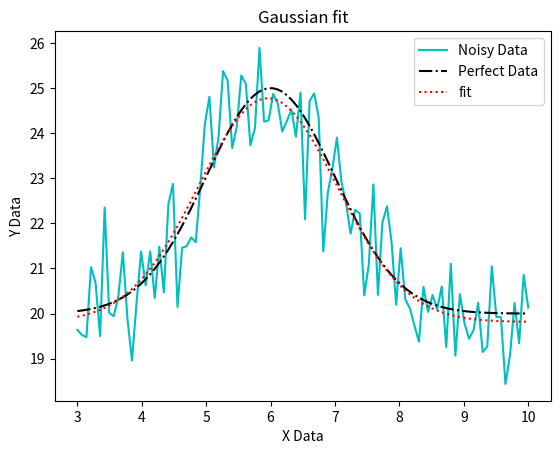

Reproduce this figure in Python.
from __future__ import print_function
import numpy as np
import matplotlib.pyplot as plt
from scipy.optimize import curve_fit

#optimizing fn generation

def gauss(x, K, B, x0, stddev):
    return K + B * np.exp(-(x - x0) ** 2 / (2 * stddev ** 2))

def gaussian_curve_fit(x, y):
    mean = sum(x * y) / sum(y)
    stddev = np.sqrt(sum(y * (x - mean) ** 2) / sum(y))
    popt, pcov = curve_fit(gauss, x, y, p0=[min(y), max(y), mean, stddev])
    return popt

#data creation

np.random.seed(104)  
xdata = np.linspace(3, 10, 100)

#Perfect gaussian 

ydata_perfect = gauss(xdata, 20, 5, 6, 1)
ydata = np.random.normal(ydata_perfect, 1, 100)

K, B, x0, stddev = gaussian_curve_fit(xdata, ydata)


plt.plot(xdata, ydata, 'c', label='Noisy Data')
plt.plot(xdata, ydata_perfect, '-.k', label='Perfect Data')
plt.plot(xdata, gauss(xdata, *gaussian_curve_fit(xdata, ydata)), ':r', label='fit')
plt.legend()
plt.title('Gaussian fit')
plt.xlabel('X Data')
plt.ylabel('Y Data')
plt.show()